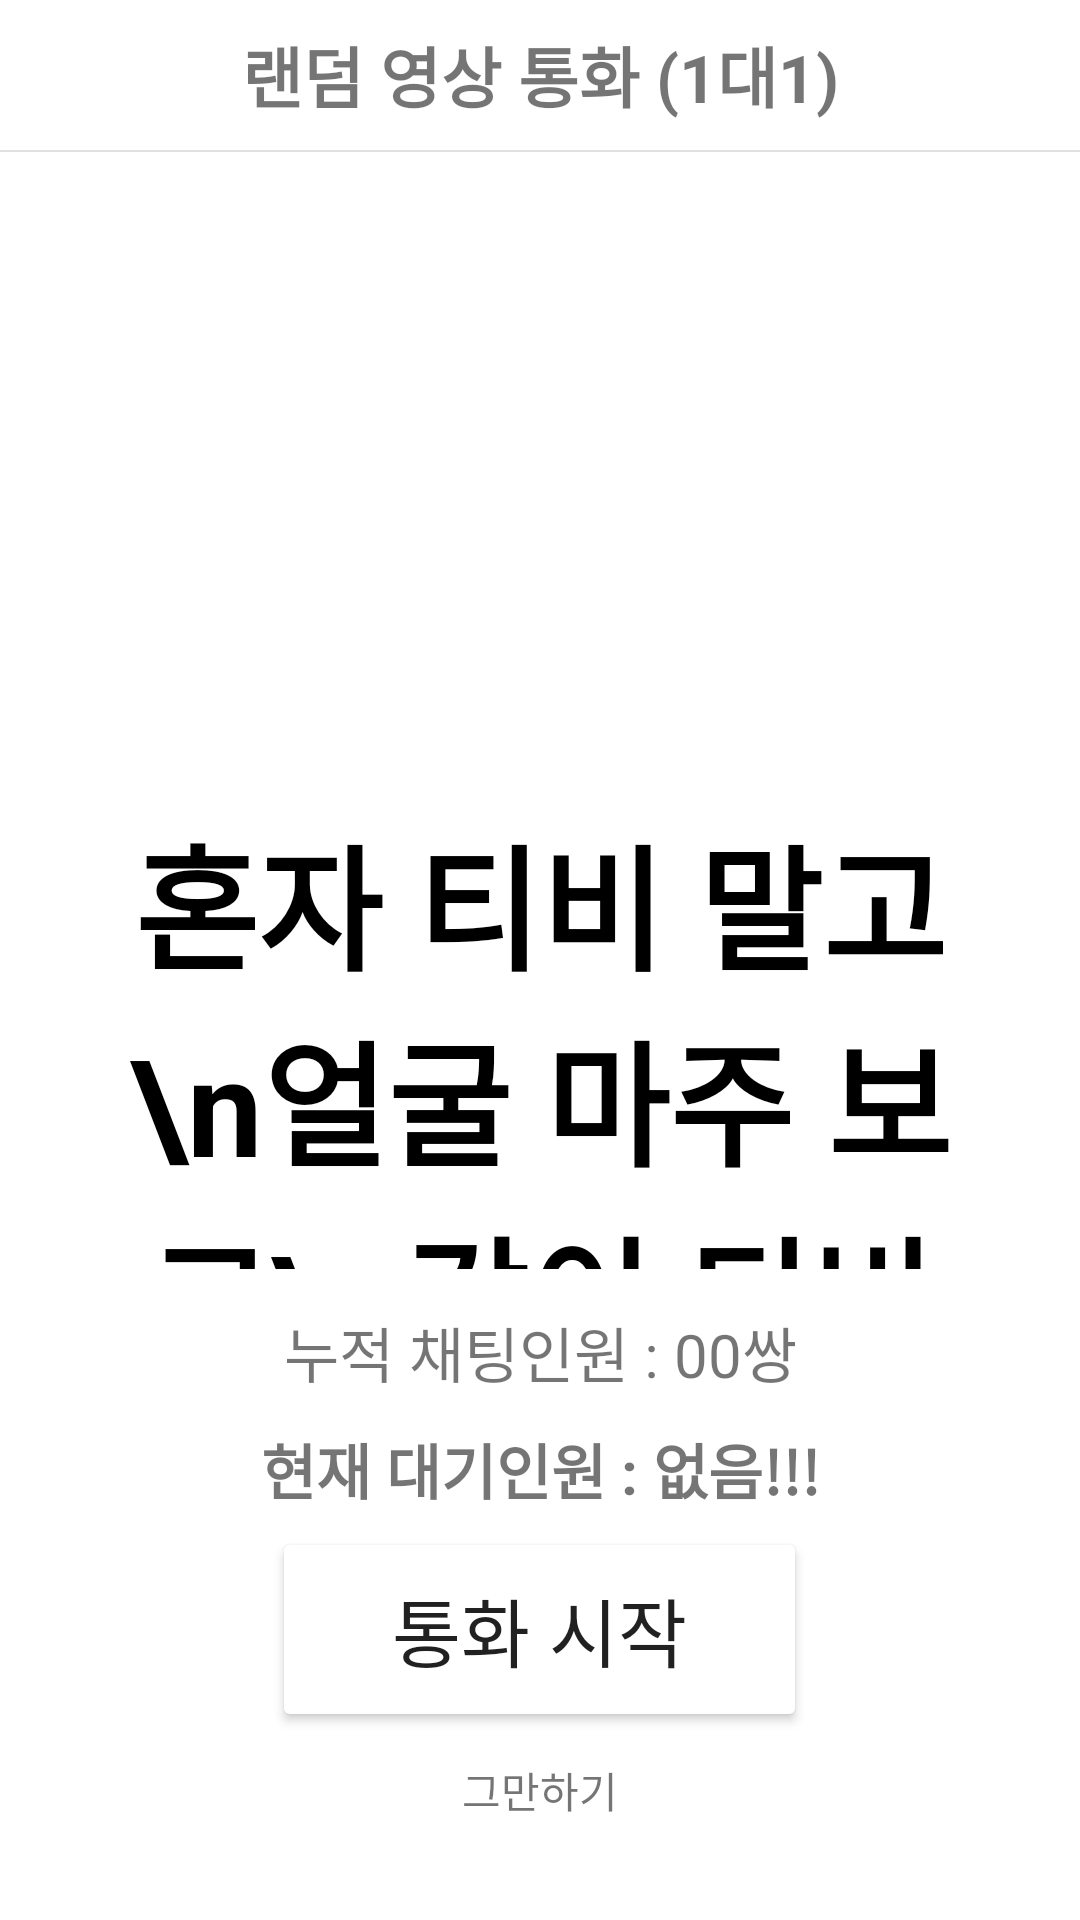

Write the Android layout XML for this screen, with the resource values it uses.
<!-- AndroidManifest.xml: application theme AppTheme -->
<!-- res/layout/activity_connect.xml -->
<?xml version="1.0" encoding="utf-8"?>
<LinearLayout
    xmlns:android="http://schemas.android.com/apk/res/android"
    xmlns:app="http://schemas.android.com/apk/res-auto"
    xmlns:tools="http://schemas.android.com/tools"
    android:layout_width="match_parent"
    android:layout_height="match_parent"
    android:orientation="vertical"
    android:weightSum="1"
    android:layout_centerHorizontal="true">

    <TextView
        android:id="@+id/reload"
        android:layout_width="match_parent"
        android:layout_height="50dp"
        android:background="@color/white"
        android:gravity="center"
        android:text="랜덤 영상 통화 (1대1)"
        android:textSize="22sp"
        android:textStyle="bold" />

    <View
        android:id="@+id/view"
        android:layout_width="match_parent"
        android:layout_height="0.5dp"
        android:layout_centerInParent="true"
        android:background="@color/md_grey_300"
        app:layout_constraintEnd_toEndOf="parent"
        app:layout_constraintHorizontal_bias="0.0"
        app:layout_constraintStart_toStartOf="parent"
        app:layout_constraintTop_toBottomOf="@+id/linearLayout4" />

    <LinearLayout
        android:layout_width="match_parent"
        android:layout_height="match_parent"
        android:orientation="vertical">

        <ImageView
            android:id="@+id/image_random"
            android:layout_width="match_parent"
            android:layout_height="match_parent"
            android:layout_weight="1"
            android:src="@mipmap/ic_launcher"
            app:layout_constraintEnd_toEndOf="parent"
            app:layout_constraintStart_toStartOf="parent"
            tools:layout_editor_absoluteY="84dp" />

        <TextView
            android:id="@+id/room_edit_text_description"
            android:layout_width="match_parent"
            android:layout_height="match_parent"
            android:layout_gravity="center"
            android:layout_marginBottom="8dp"
            android:layout_marginEnd="32dp"
            android:layout_marginStart="32dp"
            android:layout_marginTop="8dp"
            android:layout_weight="1.1"
            android:gravity="center"
            android:lines="3"
            android:text="혼자 티비 말고\n얼굴 마주 보고\n같이 티비 보자"
            android:textColor="@color/black"
            android:textSize="45sp"
            android:textStyle="bold"
            app:layout_constraintBottom_toTopOf="@+id/linearLayout3"
            app:layout_constraintEnd_toEndOf="parent"
            app:layout_constraintHorizontal_bias="0.0"
            app:layout_constraintStart_toStartOf="parent"
            app:layout_constraintTop_toBottomOf="@+id/linearLayout4"
            app:layout_constraintVertical_bias="0.568" />

        <LinearLayout
            android:id="@+id/linearLayout3"
            android:layout_width="match_parent"
            android:layout_height="match_parent"
            android:layout_marginBottom="24dp"
            android:layout_weight="1"
            android:orientation="vertical"
            >

            <TextView
                android:id="@+id/total_random"
                android:layout_width="match_parent"
                android:layout_height="match_parent"
                android:layout_weight="1"
                android:gravity="center"
                android:padding="5dp"
                android:text="누적 채팅인원 : 00쌍"
                android:textSize="20sp" />

            <TextView
                android:id="@+id/current_wait"
                android:layout_width="match_parent"
                android:layout_height="match_parent"
                android:layout_weight="1"
                android:gravity="center"
                android:padding="5dp"
                android:text="현재 대기인원 : 없음!!!"
                android:textSize="20sp"
                android:textStyle="bold" />

            <Button
                android:id="@+id/current_match"
                android:layout_width="wrap_content"
                android:layout_height="match_parent"
                android:layout_gravity="center"
                android:layout_weight="0.8"
                android:backgroundTint="@color/white"
                android:paddingLeft="40dp"
                android:paddingRight="40dp"
                android:text="통화 시작"
                android:textSize="25sp" />

            <TextView
                android:id="@+id/back_random_chat"
                android:layout_width="match_parent"
                android:layout_height="match_parent"
                android:layout_weight="1"
                android:gravity="center"
                android:text="그만하기" />

        </LinearLayout>
    </LinearLayout>


</LinearLayout>
<!-- resources referenced by this layout -->
<resources>
  <color name="black">#000000</color>
  <color name="md_grey_300">#E0E0E0</color>
  <color name="white">#FFFFFF</color>
</resources>
